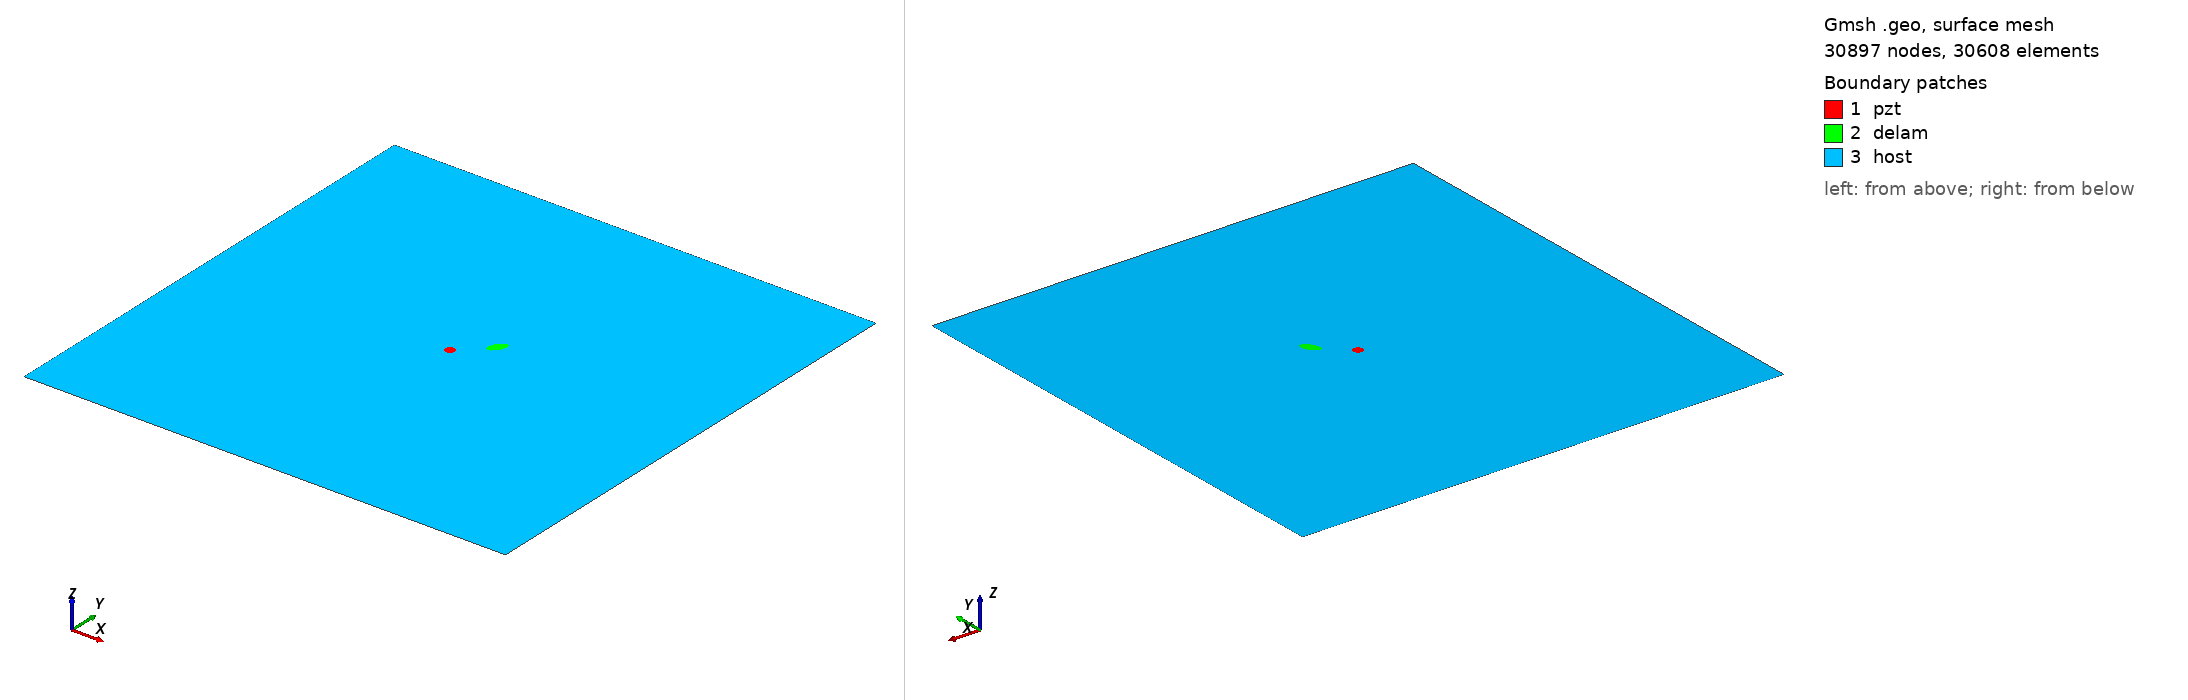

Gmsh geometry script, surface-meshed: 30897 nodes, 30608 surface elements. Boundary patches (legend numbers): 1 pzt, 2 delam, 3 host. Left view from above one corner, right view from below the opposite corner. Legend entries are the model's physical surfaces. The drawing asked Gmsh for element sizes between 1% and 20% of the model's largest extent; the script's own settings can give other sizes.

=== m2_3_delam1_position_no_56_a_10mm_b_5mm_angle_60.geo (drawn) ===
SetFactory("OpenCASCADE");
L=0.500000; 
W=0.500000; 
a=0.010000; 
b=0.005000; 
x=0.277778; 
y=0.277778; 
alpha=0.333333 *Pi; 
r=0.005000; 
xpzt=0.250000; 
ypzt=0.250000; 
//+
Point(1) = {0, 0, 0, 1.0};
//+
Point(2) = {L, 0, 0, 1.0};
//+
Point(3) = {L, W, 0, 1.0};
//+
Point(4) = {0, W, 0, 1.0};
//+
Line(1) = {1, 2};
//+
Line(2) = {2, 3};
//+
Line(3) = {3, 4};
//+
Line(4) = {4, 1};
//+
Circle(5) = {xpzt, ypzt, -0, r, 0, 2*Pi};
//+
Ellipse(6) = {x, y, -0, a, b, 0, 2*Pi};
//+
Rotate {{0, 0, 1}, {x, y, 0}, alpha} {
  Curve{6}; 
}
//+
Curve Loop(1) = {4, 1, 2, 3};
//+
Curve Loop(2) = {6};
//+
Curve Loop(3) = {5};
//+
Curve Loop(4) = {6};
//+
Curve Loop(5) = {5};
//+
Plane Surface(1) = {5};
//+
Plane Surface(2) = {4};
//+
Plane Surface(3) = {1, 2, 3};
//+
Point(9) = {xpzt, ypzt, 0, 1.0};
//+
Point{9} In Surface {1};// mesh node at centre of pzt
//+
Physical Surface("pzt") = {1};
//+
Physical Surface("delam") = {2};
//+
Physical Surface("host") = {3};

Mesh.Algorithm = 6; // Frontal
Mesh.CharacteristicLengthFactor = 0.070000;
Mesh.CharacteristicLengthMin = 0.001000;
Mesh.CharacteristicLengthMax = 0.200000;
Mesh.RecombineAll = 1; // Apply recombination algorithm
Mesh.SubdivisionAlgorithm = 1; // 1: all quadrangles
Mesh.Smoothing = 1;
